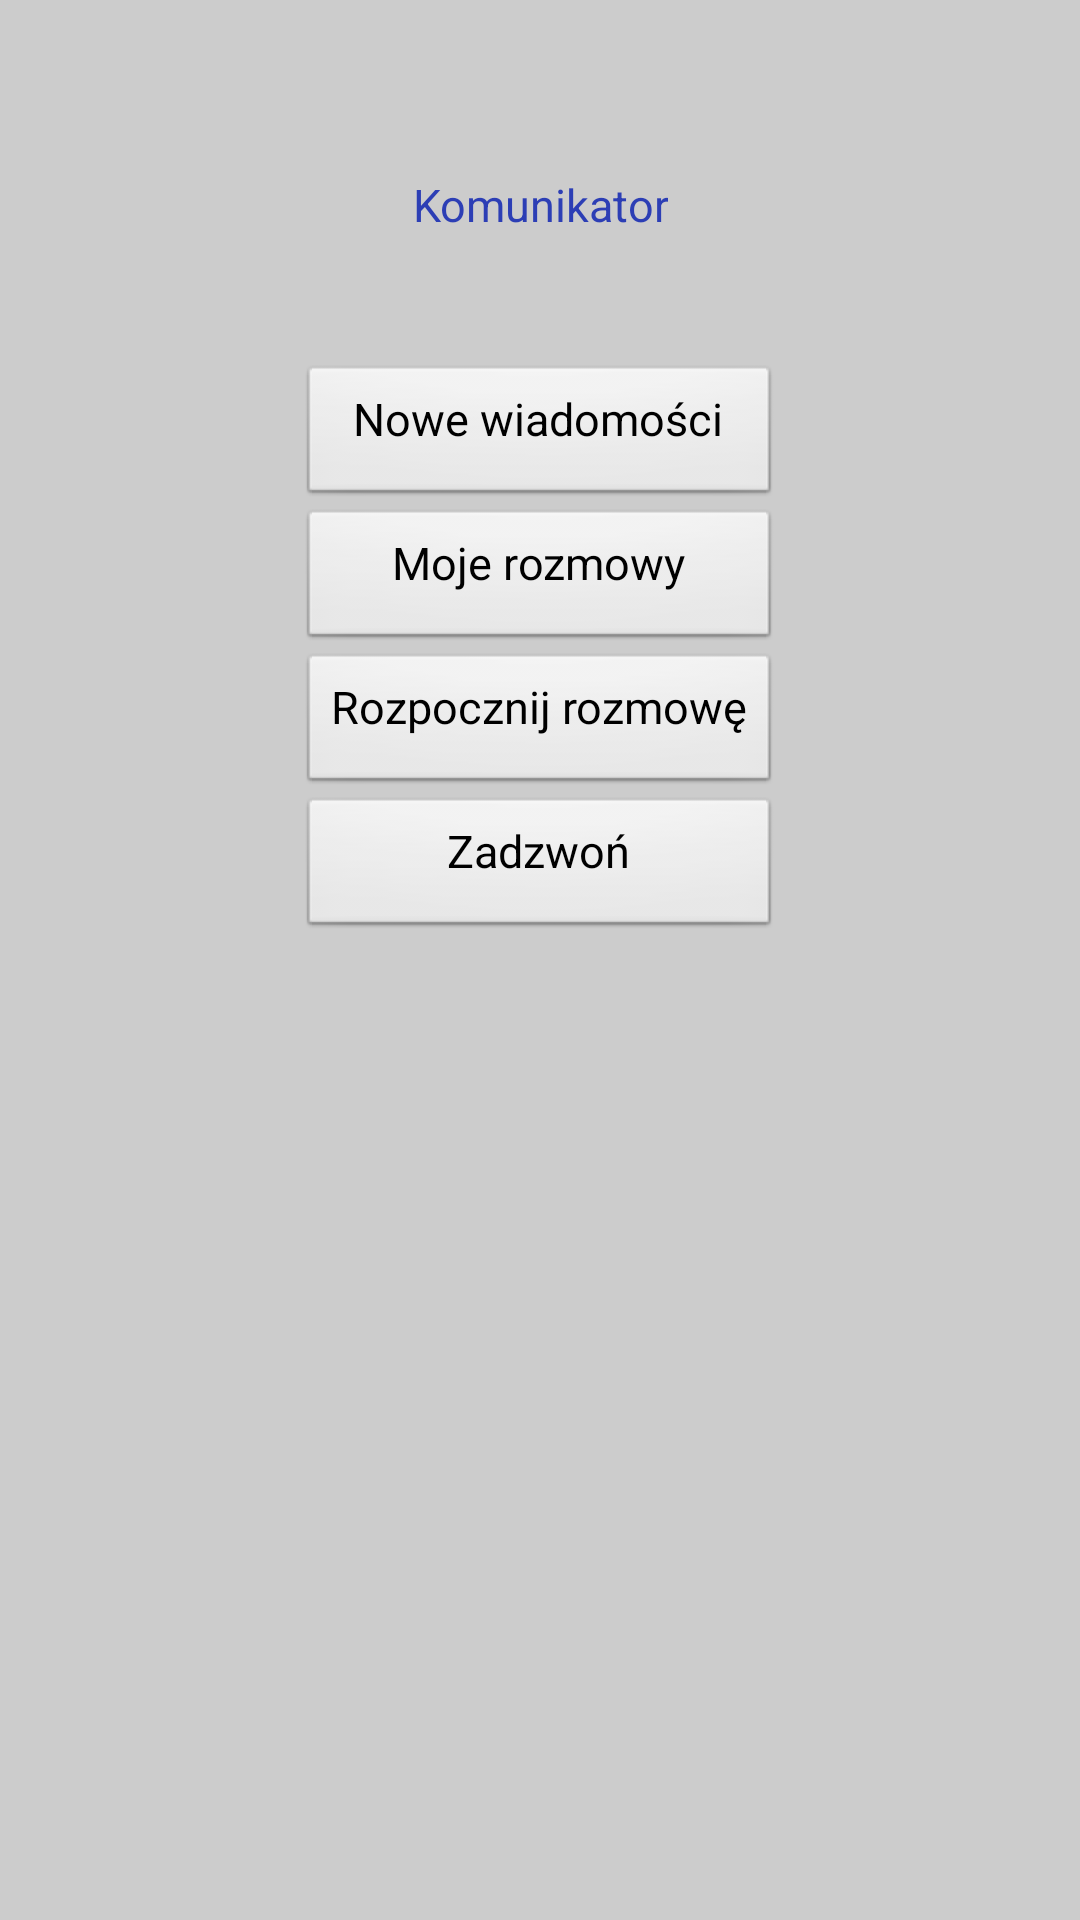

Reconstruct the res/layout file that produces this screen, plus the resources it refers to.
<!-- AndroidManifest.xml: application theme themeApp -->
<!-- res/layout/activity_nauczyciel_komunikator.xml -->
<RelativeLayout xmlns:android="http://schemas.android.com/apk/res/android"
    xmlns:tools="http://schemas.android.com/tools"
    android:layout_width="match_parent"
    android:layout_height="match_parent"
    android:paddingBottom="@dimen/activity_vertical_margin"
    android:paddingLeft="@dimen/activity_horizontal_margin"
    android:paddingRight="@dimen/activity_horizontal_margin"
    android:paddingTop="@dimen/activity_vertical_margin"
    tools:context="com.example.diary.nauczyciel.NauczycielKomunikatorActivity" >

 <Button
        android:id="@+id/button2"
        android:layout_width="wrap_content"
        android:layout_height="wrap_content"
        android:layout_alignLeft="@+id/button3"
        android:layout_alignRight="@+id/button3"
        android:layout_below="@+id/button1"
        android:onClick="onMoje"
        android:text="Moje rozmowy" />

    <Button
        android:id="@+id/button3"
        android:onClick="onRozmowa"
        android:layout_width="wrap_content"
        android:layout_height="wrap_content"
        android:layout_below="@+id/button2"
        android:layout_centerHorizontal="true"
        android:text="Rozpocznij rozmowę" />

    <Button
        android:id="@+id/button4"
        android:layout_width="wrap_content"
        android:layout_height="wrap_content"
        android:layout_alignLeft="@+id/button3"
        android:layout_alignRight="@+id/button3"
        android:layout_below="@+id/button3"
        android:onClick="onZadzwon"
        android:text="Zadzwoń" />

    <TextView
        android:id="@+id/textView1"
        android:layout_width="wrap_content"
        android:layout_height="wrap_content"
        android:layout_alignParentTop="true"
        android:layout_centerHorizontal="true"
        android:layout_marginTop="58dp"
        android:text="Komunikator"
        android:textAppearance="?android:attr/textAppearanceMedium" />

    <Button
        android:id="@+id/button1"
        android:layout_width="wrap_content"
        android:layout_height="wrap_content"
        android:layout_alignLeft="@+id/button2"
        android:layout_alignRight="@+id/button2"
        android:layout_below="@+id/textView1"
        android:layout_marginTop="43dp"
        android:onClick="onNowe"
        android:text="Nowe wiadomości" />

</RelativeLayout>
<!-- resources referenced by this layout -->
<resources>
  <style name="themeApp" parent="@android:style/Theme.Light.NoTitleBar">
          <item name="android:textColor">#2C3EB5</item>
          <item name="android:background">#CCCCCC</item>
          <item name="android:textSize">15sp</item>
          <item name="android:name">Mobile Diary</item>
   		<item name="android:textColorHighlight">#125A84</item>
   		<item name="android:gravity">center_horizontal</item>
   		<item name="android:paddingTop">0dp</item>
   	
      </style>
</resources>
